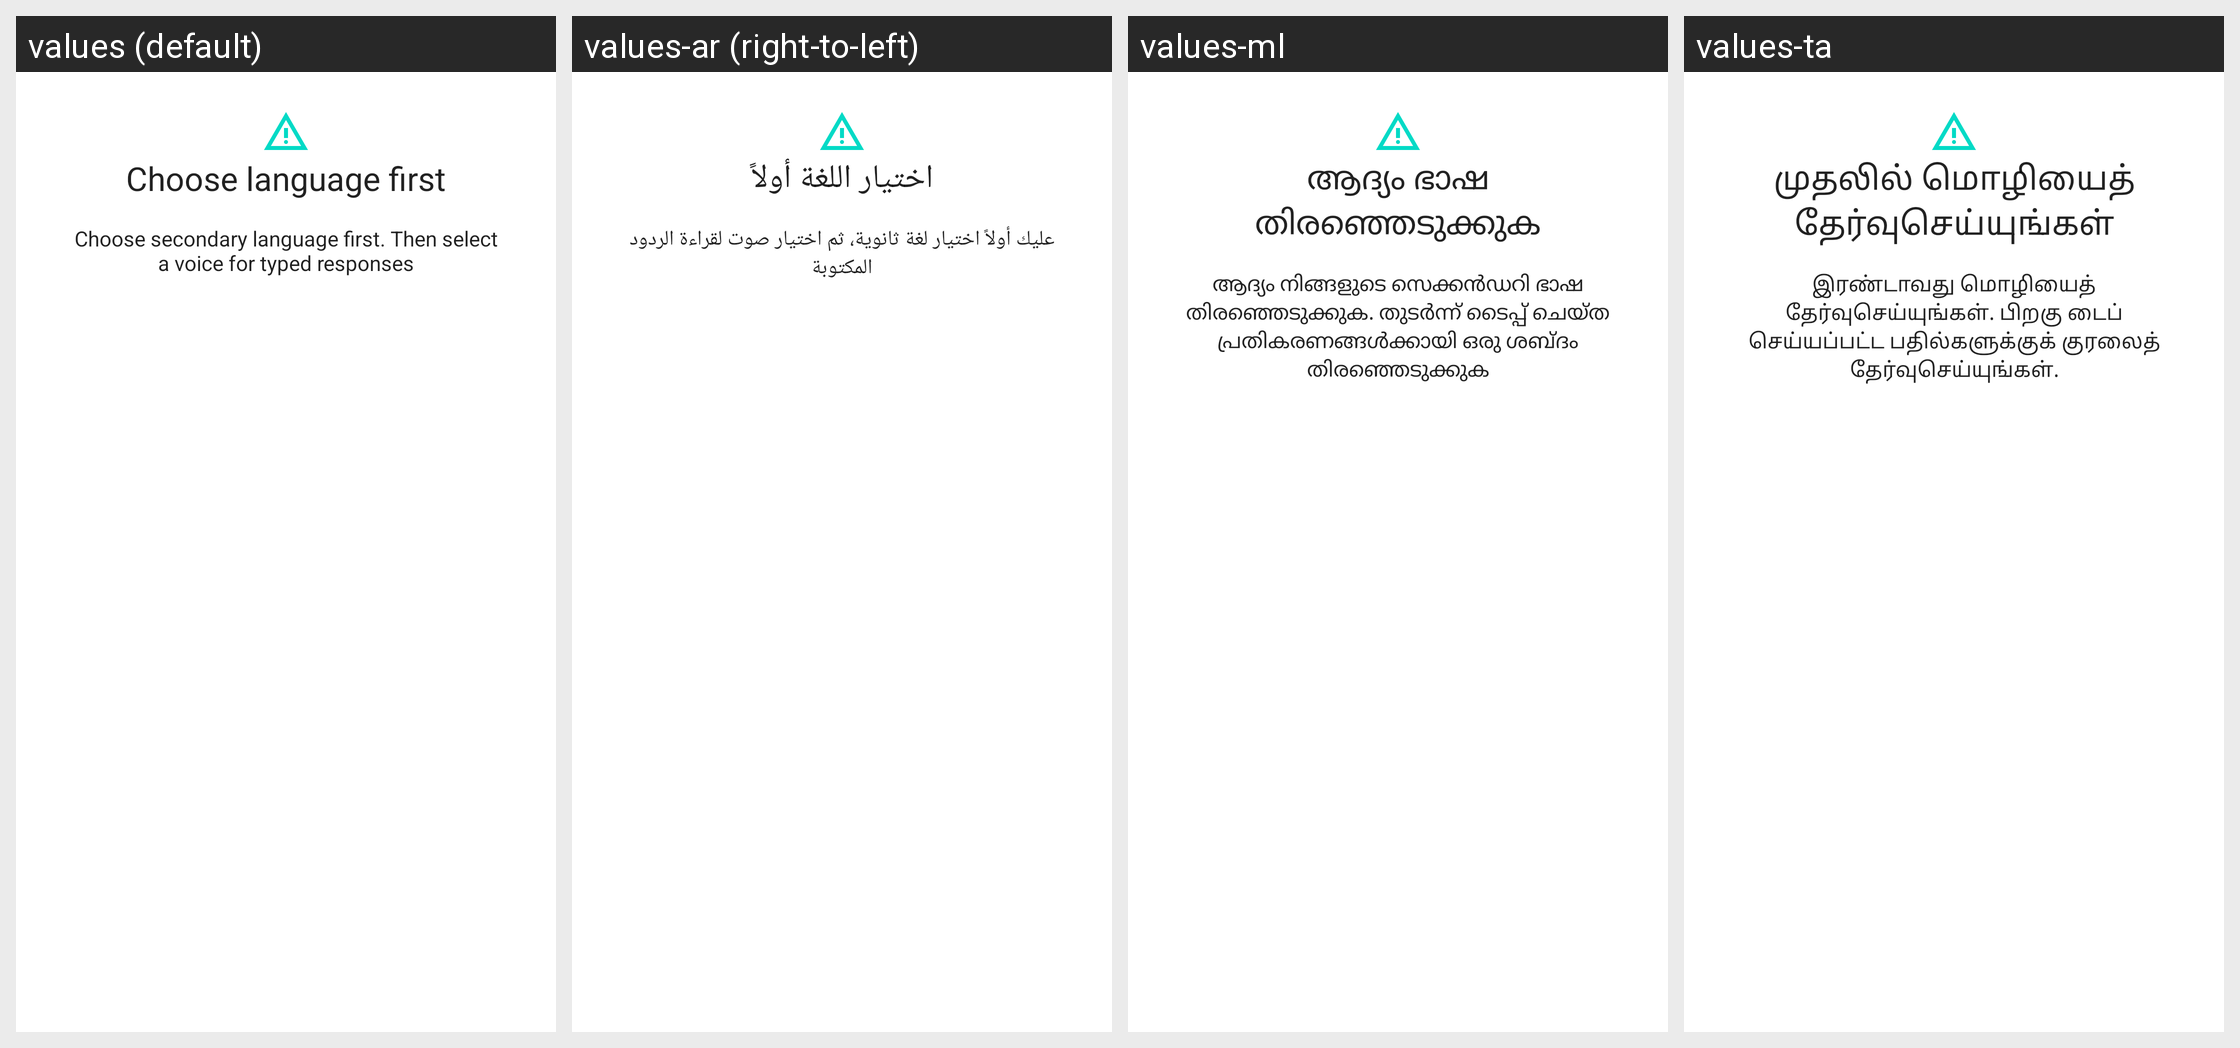

Strings drawn on this Android screen and how each of the app's shown locales translates them:
Android screen res/layout/tts_no_language_dialog_layout.xml rendered under 4 locales, left to right: values (default), values-ar (right-to-left), values-ml, values-ta. Device: Nexus 5 (rendered at 1080×1920; each locale shown at half size, 540×960, under a caption strip naming it); theme Theme.MaterialComponents.DayNight.NoActionBar.
Other locales in the repository, not shown: values-af, values-am, values-as, values-az, values-be, values-bg, values-bn, values-bs, values-ca, values-cs, values-da, values-de, values-el, values-en-rCA, values-en-rGB, values-en-rIE, values-en-rIN, values-en-rXC, values-es, values-es-rUS, values-et, values-eu, values-fa, values-fi, values-fil, values-fr, values-fr-rCA, values-gl, values-gu, values-he, values-hi, values-hr, values-hu, values-hy, values-id, values-in, values-is, values-it, values-iw, values-ja, values-ka, values-kk, values-km, values-kn, values-ko, values-ky, values-lo, values-lt, values-lv, values-mk, values-mn, values-mr, values-ms, values-my, values-nb, values-ne, values-nl, values-or, values-pa, values-pl, values-pt, values-pt-rBR, values-pt-rPT, values-ro, values-ru, values-si, values-sk, values-sl, values-sq, values-sr, values-sv, values-sw, values-te, values-th, values-tl, values-tr, values-uk, values-ur, values-uz, values-vi, values-zh-rCN, values-zh-rHK, values-zh-rTW, values-zu.
Strings drawn on this screen, with the default value and each locale's value (text and hints the layout hard-codes, and strings that could not be matched under every locale, appear in the picture but are not listed):

tts_secondary_language_empty_dialog_title
  values: Choose language first
  values-ar: اختيار اللغة أولاً
  values-ml: ആദ്യം ഭാഷ തിരഞ്ഞെടുക്കുക
  values-ta: முதலில் மொழியைத் தேர்வுசெய்யுங்கள்

tts_secondary_language_empty_dialog_content
  values: Choose secondary language first. Then select a voice for typed responses
  values-ar: عليك أولاً اختيار لغة ثانوية، ثم اختيار صوت لقراءة الردود المكتوبة
  values-ml: ആദ്യം നിങ്ങളുടെ സെക്കൻഡറി ഭാഷ തിരഞ്ഞെടുക്കുക. തുടർന്ന് ടൈപ്പ് ചെയ്ത പ്രതികരണങ്ങൾക്കായി ഒരു ശബ്ദം തിരഞ്ഞെടുക്കുക
  values-ta: இரண்டாவது மொழியைத் தேர்வுசெய்யுங்கள். பிறகு டைப் செய்யப்பட்ட பதில்களுக்குக் குரலைத் தேர்வுசெய்யுங்கள்.
